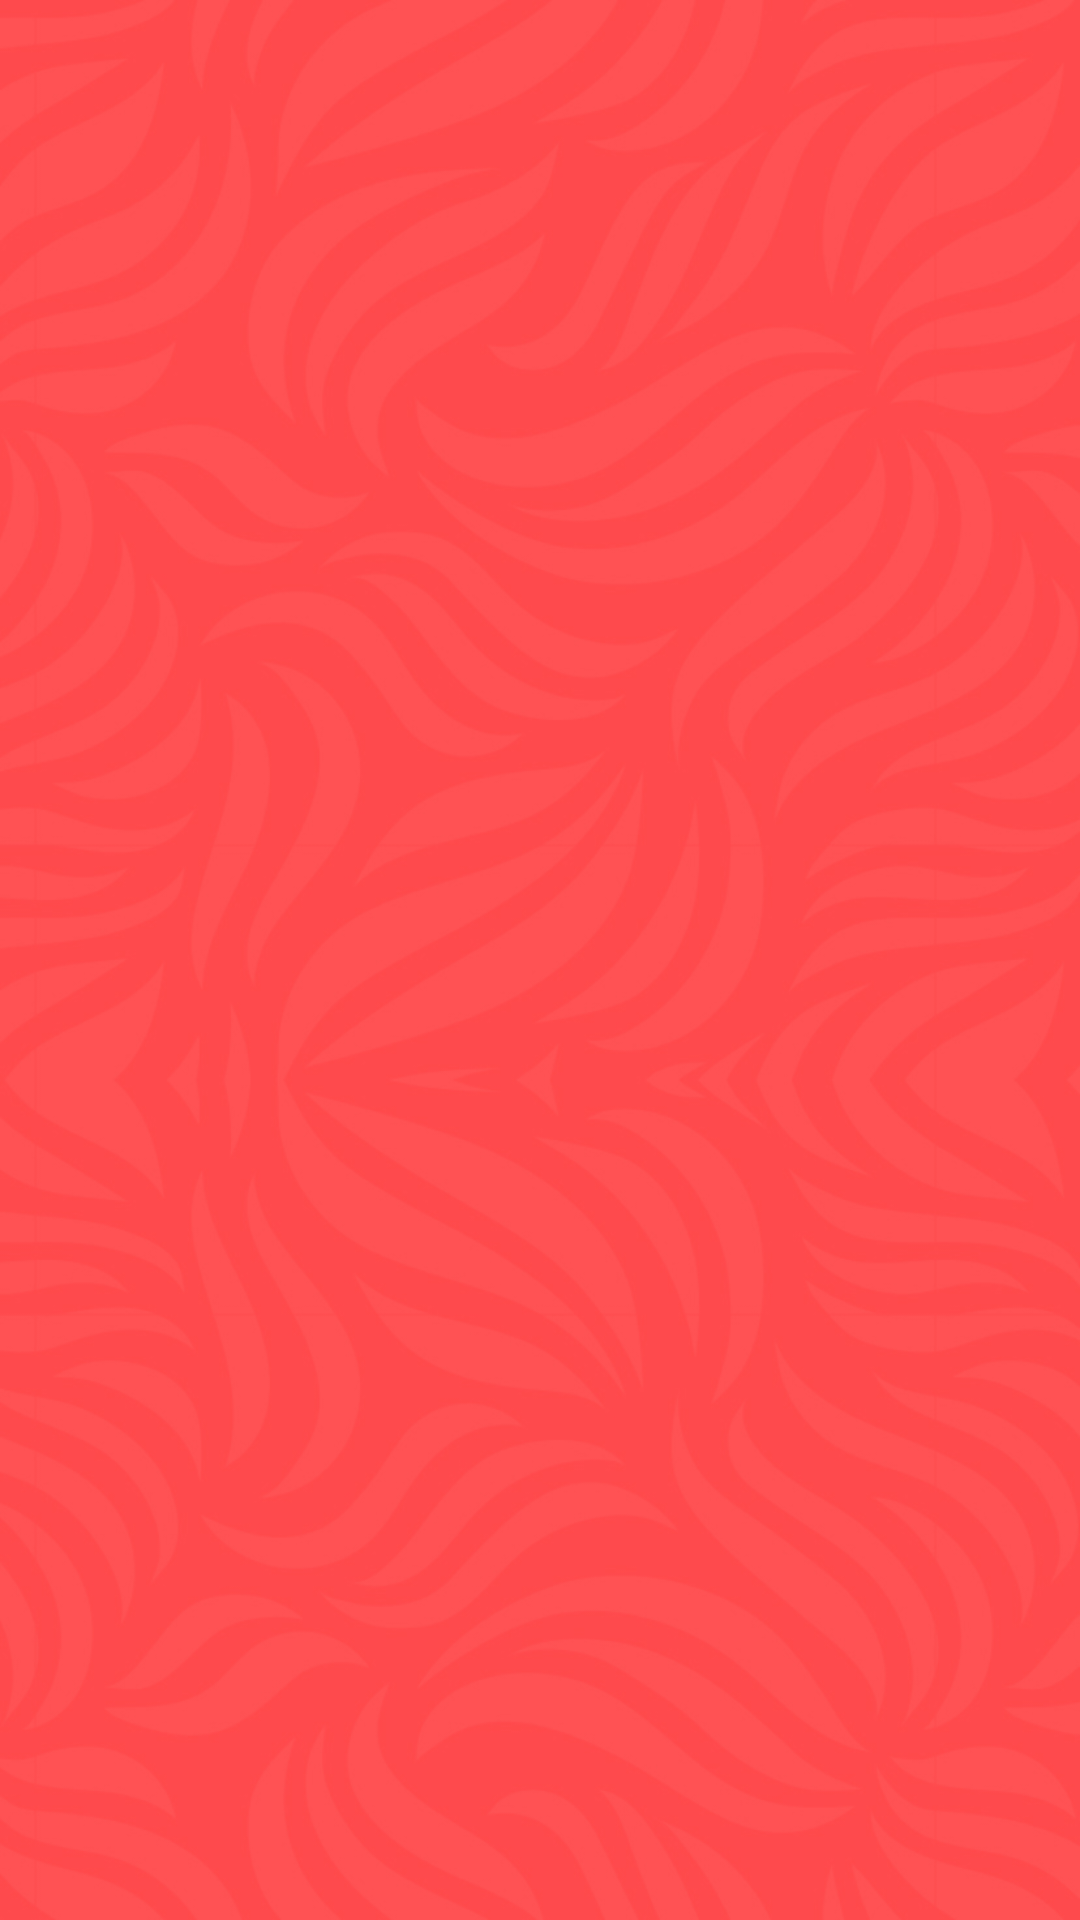

Layout XML and referenced resources for this Android screen:
<!-- AndroidManifest.xml: application theme AppTheme -->
<!-- res/layout/activity_splash_activity.xml -->
<?xml version="1.0" encoding="utf-8"?>
<LinearLayout xmlns:android="http://schemas.android.com/apk/res/android"
    android:gravity="center"
    android:orientation="vertical"
    android:background="@drawable/splash_bg"
    android:layout_width="match_parent"
    android:layout_height="match_parent">

    <ImageView
        android:layout_width="@dimen/_100sdp"
        android:layout_height="@dimen/_142sdp"
        android:src="@drawable/splash_logo"
        android:adjustViewBounds="true"
        android:layout_alignParentBottom="true" />
</LinearLayout>
<!-- resources referenced by this layout -->
<resources>
  <!-- drawable splash_bg: jpg bitmap (drawable, 232859 bytes) -->
  <!-- drawable splash_logo: png bitmap (drawable, 13706 bytes) -->
  <style name="AppTheme" parent="@style/Theme.Material3.Light.NoActionBar">
          <item name="android:homeAsUpIndicator">@drawable/baseline_arrow_back_24</item>
          <item name="android:fontFamily">@font/lato</item>
          <item name="actionModeBackground">@color/colorPrimary</item>
          <item name="colorAccent">@color/colorAccent</item>
          <item name="colorPrimary">@color/colorPrimary</item>
          <item name="colorPrimaryDark">@color/colorPrimaryDark</item>
          <item name="windowActionModeOverlay">true</item>
      </style>
  <!-- drawable baseline_arrow_back_24 (drawable) -->
  <?xml version="1.0" encoding="utf-8"?>
  <vector xmlns:android="http://schemas.android.com/apk/res/android"
      android:tint="#ffffff"
      android:height="24dp"
      android:width="24dp"
      android:autoMirrored="true"
      android:viewportWidth="24"
      android:viewportHeight="24">
      <path
          android:fillColor="@android:color/white"
          android:pathData="M20,11H7.83l5.59,-5.59L12,4l-8,8 8,8 1.41,-1.41L7.83,13H20v-2z" />
  </vector>
  <color name="colorPrimary">#ff4a4c</color>
  <color name="colorAccent">#ff4a4c</color>
  <color name="colorPrimaryDark">#ff4a4c</color>
</resources>
